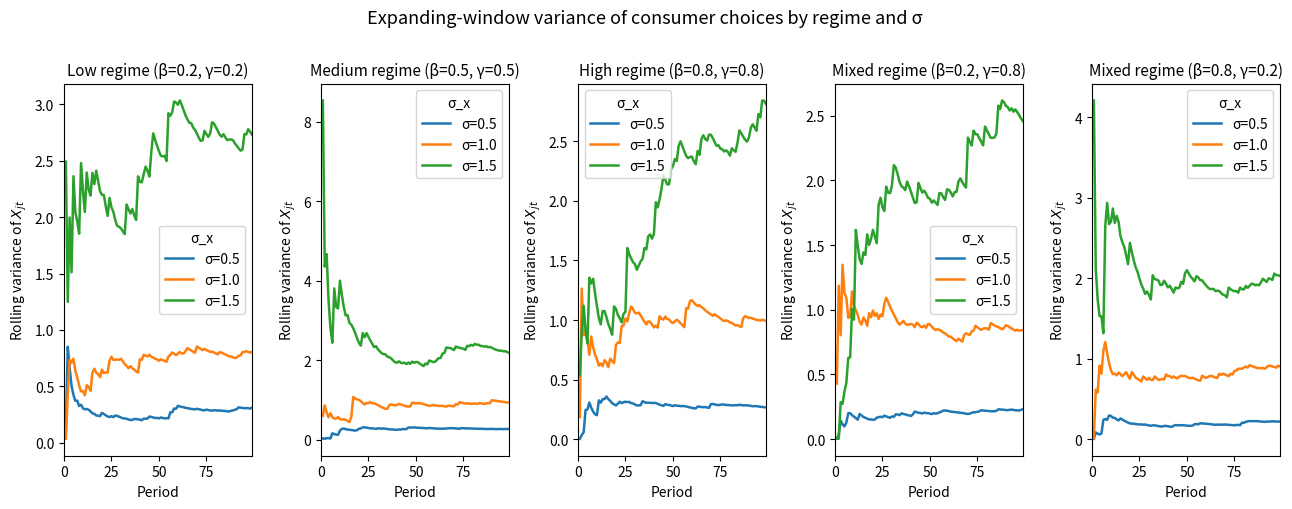
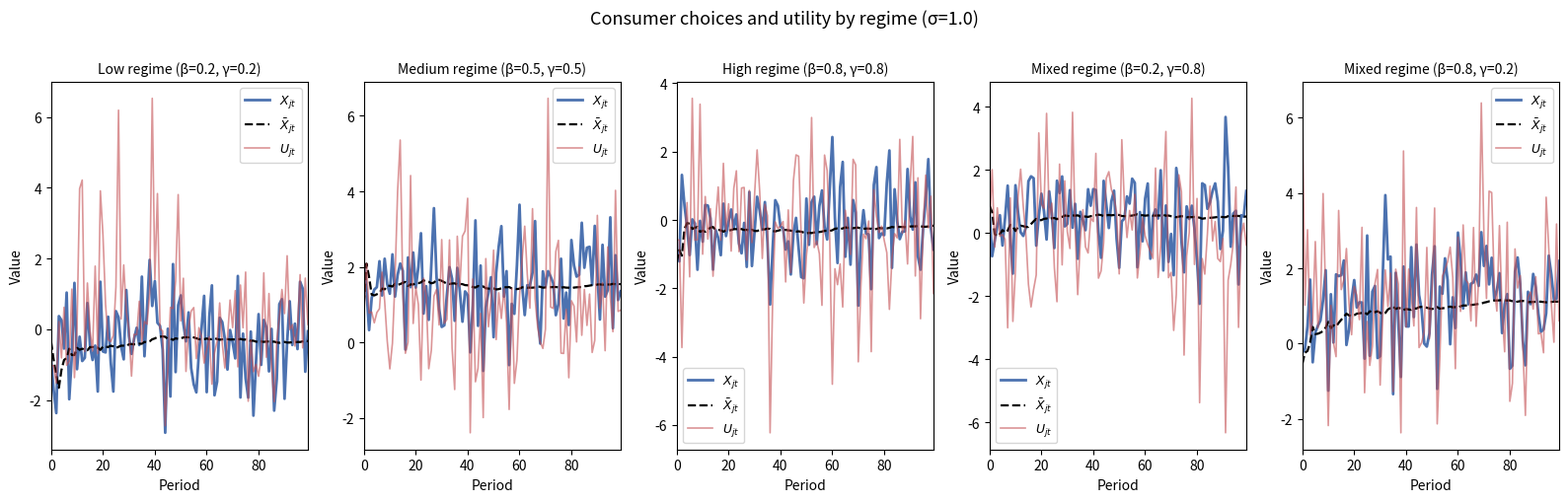

Source code (Python) for these figures, in order:
import pandas as pd
import numpy as np
import scipy as sp
import matplotlib.pyplot as plt
import seaborn as sns

"""
This file will be used to demonstrate the initial simulation of the consumer's problem over 100 periods. We will use one consumer to start, with a pre-determined
set of parameters:
    - beta_low = 0.2
    - beta_high = 0.8
    - beta = 0.5
    - gamma_low = 0.2
    - gamma_high = 0.8
    - gamma = 0.5
    - X_jt ~ N(x_bar, sigma_x^2) where x_bar is drawn from the mean of past choices and sigma_x is a parameter that we will want to see react to different regimes
We will simulate the consumer's choices over 100 periods, and then analyze how the objective changes over time, how the variance in choices change, and how the 
variance changes with regimes. We also want to see how X and sigma comingle.

    Our objective function is:
    U_jt = beta_i*X_jt - gamma*(X_jt - x_bar)^2 + epsilon_ijt
    where epsilon_ijt ~ T1EV
"""

rng = np.random.default_rng(seed=219) # set seed for reproducibility

# Parameters
T = 100
sigma_values = [0.5, 1.0, 1.5] # different variance levels

# Regimes
regimes = [
    (0.2, 0.2, 'Low regime (β=0.2, γ=0.2)'),
    (0.5, 0.5, 'Medium regime (β=0.5, γ=0.5)'),
    (0.8, 0.8, 'High regime (β=0.8, γ=0.8)'),
    (0.2, 0.8, 'Mixed regime (β=0.2, γ=0.8)'),
    (0.8, 0.2, 'Mixed regime (β=0.8, γ=0.2)')
]

def simulate(beta, gamma, sigma, T, rng):
    x_choices = np.zeros(T)
    x_bar = np.zeros(T)

    x_bar[0] = rng.standard_normal()
    x_choices[0] = rng.normal(x_bar[0], sigma)

    for t in range(1, T):
        x_bar[t] = np.mean(x_choices[:t]) # mean of all prior choices
        x_choices[t] = rng.normal(x_bar[t], sigma)

    return x_choices, x_bar


def rolling_var(x, min_periods=2):
    var = np.full(len(x), np.nan)
    for t in range(min_periods, len(x) + 1):
        var[t-1] = np.var(x[:t], ddof=1)
    return var

fig, axes = plt.subplots(1, 5, figsize=(13, 5), sharey=False)
idx = np.arange(T)
colors = ["#1f77b4", "#ff7f0e", "#2ca02c"]  # one per sigma value

for ax, (beta, gamma, label) in zip(axes, regimes):
    for sigma, color in zip(sigma_values, colors):
        x_choices, _ = simulate(beta, gamma, sigma, T, rng)
        roll_var = rolling_var(x_choices)
        ax.plot(idx, roll_var, label=f"σ={sigma}", color=color, linewidth=1.8)

    ax.set_title(label, fontsize=11)
    ax.set_xlabel("Period")
    ax.set_ylabel("Rolling variance of $X_{jt}$")
    ax.legend(title="σ_x")
    ax.set_xlim(0, T - 1)

fig.suptitle("Expanding-window variance of consumer choices by regime and σ", fontsize=13, y=1.01)
plt.tight_layout()
plt.show()

# Consumer Choices

C_x = "#4C72B0"
C_Xb = "black"
C_U = "#C44E52"

fig2, axes2 = plt.subplots(1, 5, figsize=(16, 5), sharey=False)

for ax, (beta, gamma, label) in zip(axes2, regimes):
    x_choices, x_bar = simulate(beta, gamma, sigma_values[1], T, rng)  # using medium sigma for choice simulation

    epsilon = rng.gumbel(size=T)
    U = beta * x_choices - gamma * (x_choices - x_bar) ** 2 + epsilon

    ax.plot(idx, x_choices, label="$X_{jt}$", color=C_x, linewidth=2.0)
    ax.plot(idx, x_bar, label="$\\bar{X}_{jt}$", color=C_Xb, linewidth=1.6, linestyle='--')
    ax.plot(idx, U, label="$U_{jt}$", color=C_U, linewidth=1.2, alpha=0.6)
    ax.set_title(label, fontsize=10)
    ax.set_xlabel("Period")
    ax.set_ylabel("Value")
    ax.legend(fontsize=9)
    ax.set_xlim(0, T - 1)

fig2.suptitle("Consumer choices and utility by regime (σ=1.0)", fontsize=13, y=1.01)
plt.tight_layout()
plt.show()
